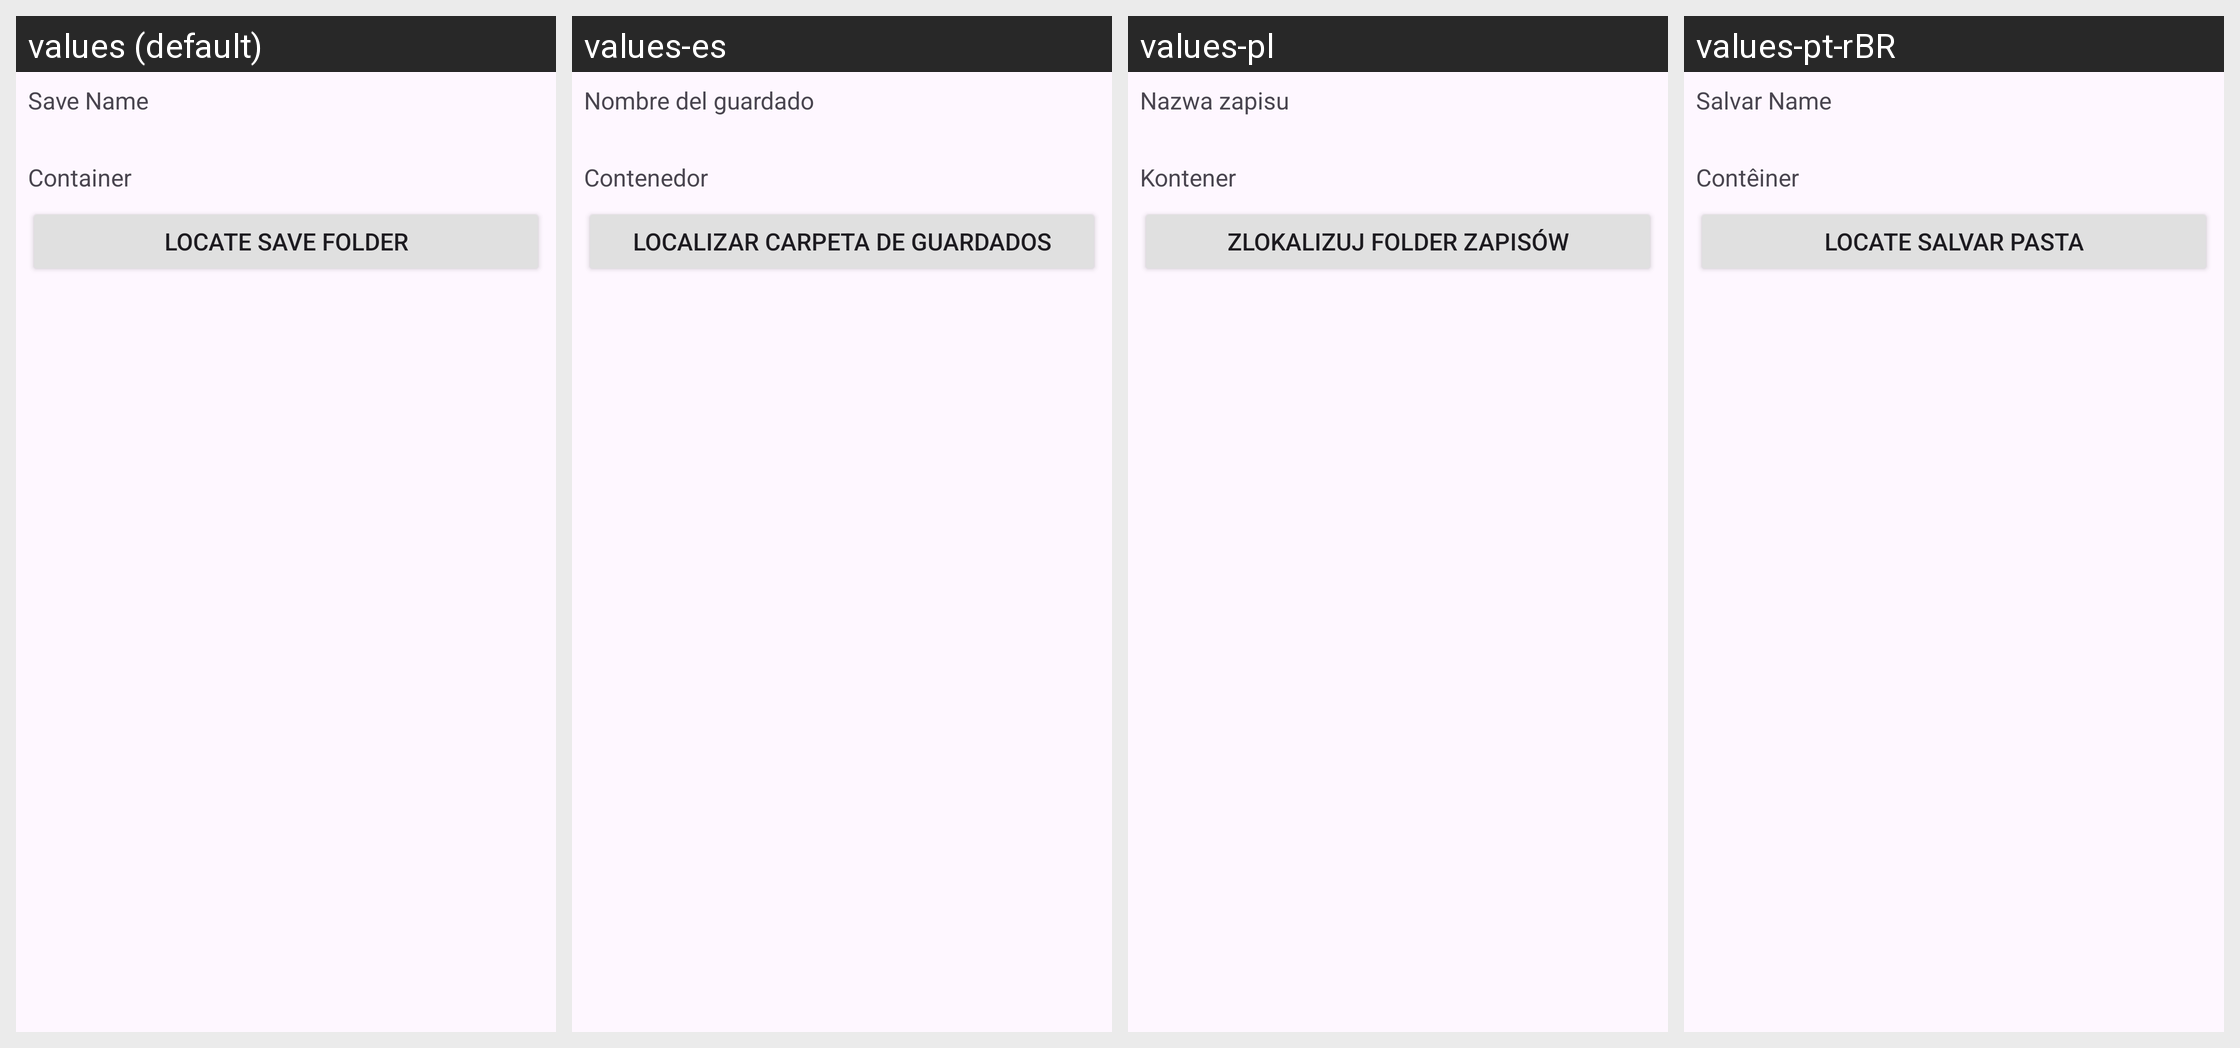

Strings drawn on this Android screen and how each of the app's shown locales translates them:
Android screen res/layout/save_settings_dialog.xml rendered under 4 locales, left to right: values (default), values-es, values-pl, values-pt-rBR. Device: Nexus 5 (rendered at 1080×1920; each locale shown at half size, 540×960, under a caption strip naming it); theme AppTheme.
Other locales in the repository, not shown: values-ar, values-ja, values-pt, values-ru, values-zh, values-zh-rCN.
Strings drawn on this screen, with the default value and each locale's value (text and hints the layout hard-codes, and strings that could not be matched under every locale, appear in the picture but are not listed):

save_title
  values: Save Name
  values-es: Nombre del guardado
  values-pl: Nazwa zapisu
  values-pt-rBR: Salvar Name

container
  values: Container
  values-es: Contenedor
  values-pl: Kontener
  values-pt-rBR: Contêiner

select_save_path
  values: Locate Save Folder
  values-es: Localizar carpeta de guardados
  values-pl: Zlokalizuj folder zapisów
  values-pt-rBR: Locate Salvar Pasta
